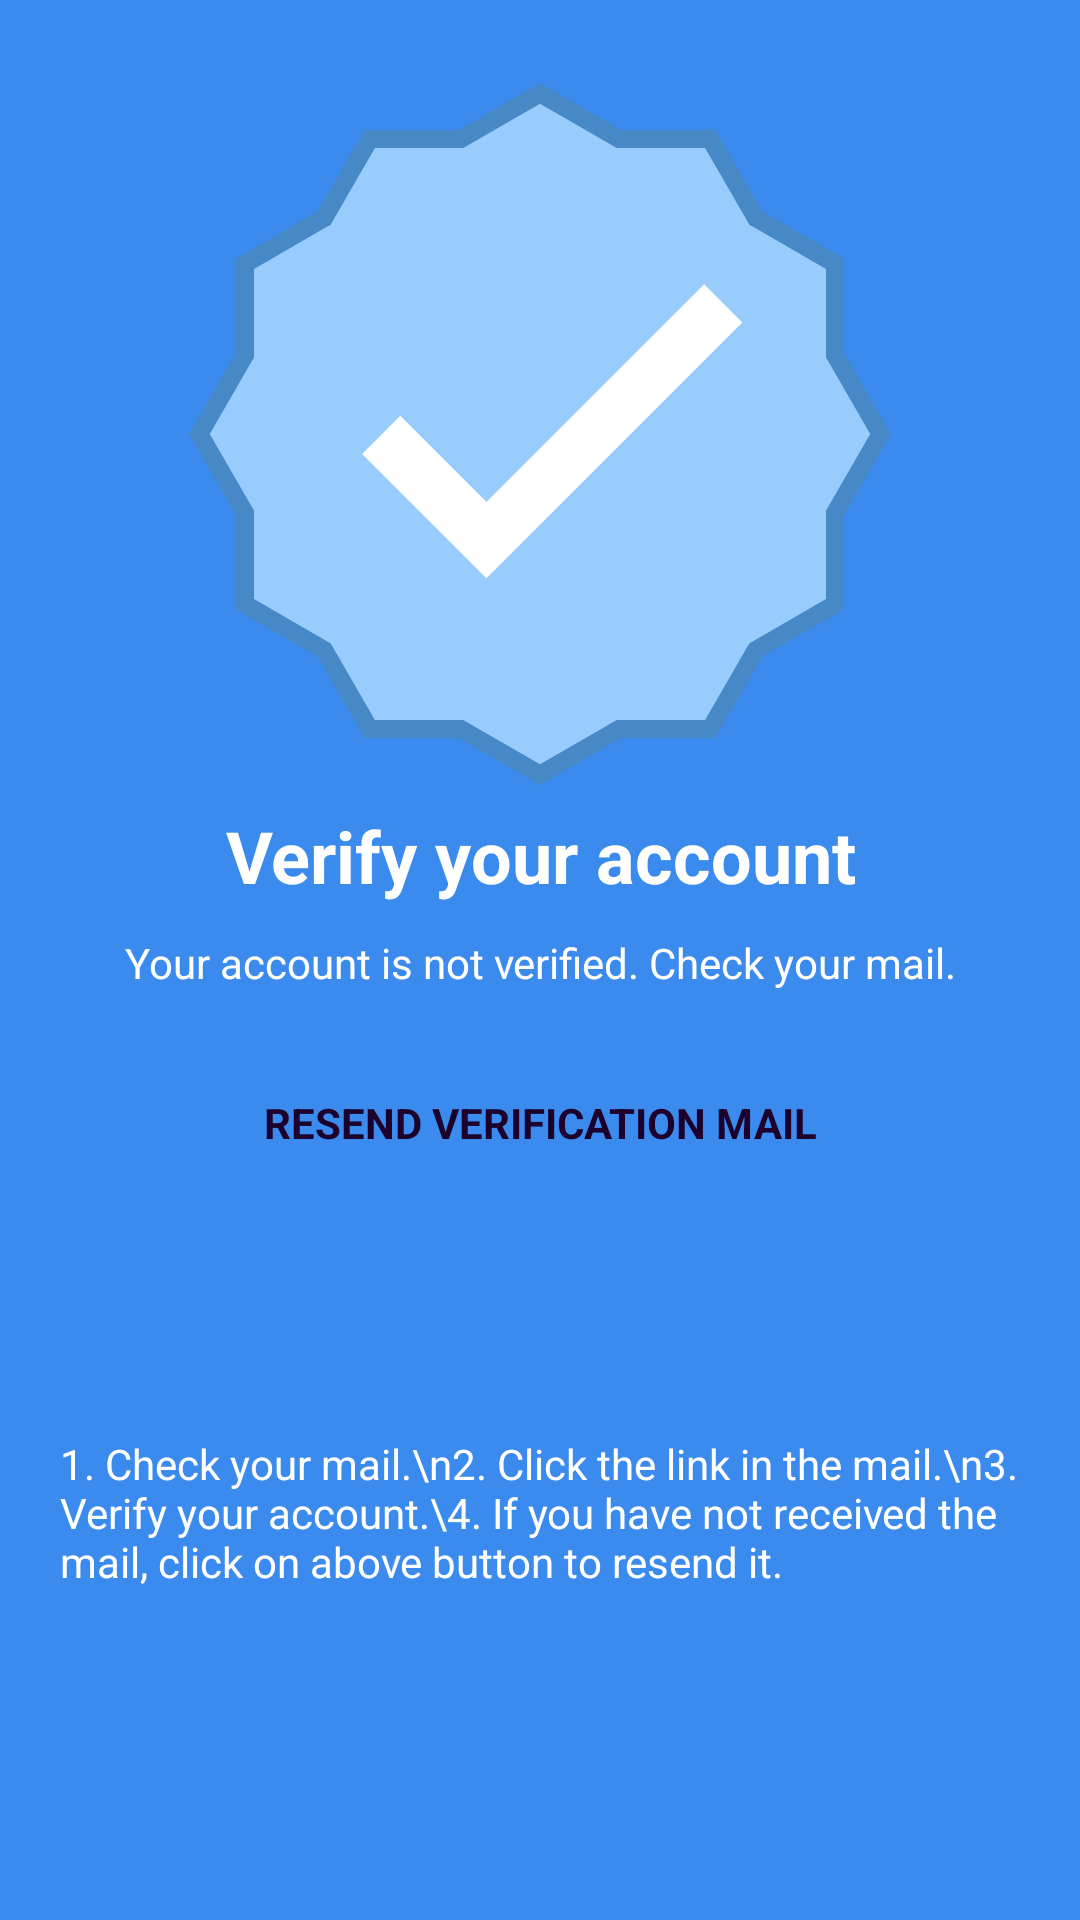

Layout XML and referenced resources for this Android screen:
<!-- AndroidManifest.xml: application theme Theme.EVIApp -->
<!-- res/layout/activity_verify.xml -->
<?xml version="1.0" encoding="utf-8"?>
<androidx.constraintlayout.widget.ConstraintLayout xmlns:android="http://schemas.android.com/apk/res/android"
    xmlns:app="http://schemas.android.com/apk/res-auto"
    xmlns:tools="http://schemas.android.com/tools"
    android:layout_width="match_parent"
    android:layout_height="match_parent"
    tools:context=".VerifyActivity"
    android:orientation="vertical"
    android:background="@color/blue_700"
    android:padding="20dp">

    <ImageView
        android:layout_width="240dp"
        android:layout_height="240dp"
        android:src="@drawable/ic_verify"
        app:layout_constraintBottom_toTopOf="@+id/VerifyTitle"
        app:layout_constraintEnd_toEndOf="parent"
        app:layout_constraintStart_toStartOf="parent"
        app:layout_constraintTop_toTopOf="parent" />
    <TextView
        android:id="@+id/VerifyTitle"
        style="@style/Title"
        android:layout_width="match_parent"
        android:layout_height="wrap_content"
        android:text="Verify your account"
        android:textColor="@color/white"
        android:layout_marginBottom="10dp"
        app:layout_constraintBottom_toTopOf="@+id/VerifySubTitle"
        app:layout_constraintEnd_toEndOf="parent"
        app:layout_constraintStart_toStartOf="parent"
        android:textAlignment="center"
        android:gravity="center_horizontal" />

    <TextView
        android:id="@+id/VerifySubTitle"
        style="@style/SubTitle"
        android:layout_width="match_parent"
        android:layout_height="wrap_content"
        android:text="Your account is not verified. Check your mail."
        android:textColor="@color/white"
        android:layout_marginBottom="20dp"
        app:layout_constraintBottom_toTopOf="@+id/resendButton"
        app:layout_constraintEnd_toEndOf="parent"
        app:layout_constraintStart_toStartOf="parent"
        android:textAlignment="center"
        android:gravity="center_horizontal" />

    <androidx.appcompat.widget.AppCompatButton
        android:id="@+id/resendButton"
        style="@style/Button_White"
        android:layout_width="match_parent"
        android:layout_height="wrap_content"
        android:text="Resend verification mail"
        android:layout_marginBottom="80dp"
        app:layout_constraintBottom_toTopOf="@+id/VerifyPoints"
        app:layout_constraintEnd_toEndOf="parent"
        app:layout_constraintStart_toStartOf="parent" />

    <TextView
        android:id="@+id/VerifyPoints"
        style="@style/PointNotes"
        android:layout_width="match_parent"
        android:layout_height="wrap_content"
        android:text="1. Check your mail.\n2. Click the link in the mail.\n3. Verify your account.\4. If you have not received the mail, click on above button to resend it."
        android:textColor="@color/white"
        app:layout_constraintBottom_toBottomOf="parent"
        app:layout_constraintEnd_toEndOf="parent"
        app:layout_constraintStart_toStartOf="parent"
        android:layout_marginBottom="90dp"/>

</androidx.constraintlayout.widget.ConstraintLayout>
<!-- resources referenced by this layout -->
<resources>
  <color name="blue_700">#3B8BEF</color>
  <color name="white">#FFFFFFFF</color>
  <!-- drawable ic_verify (drawable) -->
  <vector xmlns:android="http://schemas.android.com/apk/res/android"
      android:width="280dp"
      android:height="280dp"
      android:viewportWidth="40"
      android:viewportHeight="40">
    <path
        android:pathData="M15.608,36.388L10.539,36.388 8.004,31.996 3.612,29.461 3.612,24.391 1.077,20 3.612,15.609 3.612,10.539 8.004,8.004 10.539,3.612 15.608,3.612 20,1.077 24.392,3.612 29.461,3.612 31.996,8.004 36.388,10.539 36.388,15.609 38.923,20 36.388,24.391 36.388,29.461 31.996,31.996 29.461,36.388 24.392,36.388 20,38.923z"
        android:fillColor="#98ccfd"/>
    <path
        android:pathData="M20,1.655l4.025,2.324l0.232,0.134h0.268h4.648l2.324,4.025L31.63,8.37l0.232,0.134l4.025,2.324v4.648v0.268l0.134,0.232L38.345,20l-2.324,4.025l-0.134,0.232v0.268v4.648l-4.025,2.324L31.63,31.63l-0.134,0.232l-2.324,4.025h-4.648h-0.268l-0.232,0.134L20,38.345l-4.025,-2.324l-0.232,-0.134h-0.268h-4.648l-2.324,-4.025L8.37,31.63l-0.232,-0.134l-4.025,-2.324v-4.648v-0.268l-0.134,-0.232L1.655,20l2.324,-4.025l0.134,-0.232v-0.268v-4.648l4.025,-2.324L8.37,8.37l0.134,-0.232l2.324,-4.025h4.648h0.268l0.232,-0.134L20,1.655M20,0.5l-4.525,2.612H10.25L7.637,7.637L3.113,10.25v5.225L0.5,20l2.613,4.525v5.225l4.525,2.612l2.613,4.525h5.225L20,39.5l4.525,-2.612h5.225l2.613,-4.525l4.525,-2.612v-5.225L39.5,20l-2.613,-4.525V10.25l-4.525,-2.613L29.75,3.112h-5.225L20,0.5L20,0.5z"
        android:fillColor="#4788c7"/>
    <path
        android:pathData="M11.179,20.052L17.025,25.898 30.179,12.745"
        android:strokeWidth="3"
        android:fillColor="#00000000"
        android:strokeColor="#fff"/>
  </vector>
  <style name="Button_White">
          <item name="android:background">@drawable/bg_button</item>
          <item name="fontFamily">@font/montserrat</item>
          <item name="android:textColor">@color/dark_purple</item>
          <item name="android:textSize">14sp</item>
          <item name="android:textStyle">bold</item>
      </style>
  <style name="PointNotes">
          <item name="fontFamily">@font/montserrat</item>
          <item name="android:textColor">@color/black</item>
          <item name="android:textSize">14sp</item>
      </style>
  <style name="SubTitle">
          <item name="fontFamily">@font/montserrat</item>
          <item name="android:textColor">@color/grey</item>
          <item name="android:textSize">14sp</item>
      </style>
  <style name="Title">
          <item name="fontFamily">@font/montserrat</item>
          <item name="android:textColor">@color/black</item>
          <item name="android:textSize">24sp</item>
          <item name="android:textStyle">bold</item>
      </style>
  <style name="Theme.EVIApp" parent="Theme.MaterialComponents.DayNight.DarkActionBar">
          
          <item name="colorPrimary">@color/blue_700</item>
          <item name="colorPrimaryVariant">@color/blue_700</item>
          <item name="colorOnPrimary">@color/white</item>
          
          <item name="colorSecondary">@color/blue_500</item>
          <item name="colorSecondaryVariant">@color/blue_700</item>
          <item name="colorOnSecondary">@color/black</item>
          
          <item name="android:statusBarColor" tools:targetApi="l">?attr/colorPrimaryVariant</item>
          
      </style>
  <color name="dark_purple">#1B012B</color>
  <color name="black">#FF000000</color>
  <color name="grey">#888888</color>
  <color name="blue_500">#38B6FF</color>
</resources>
